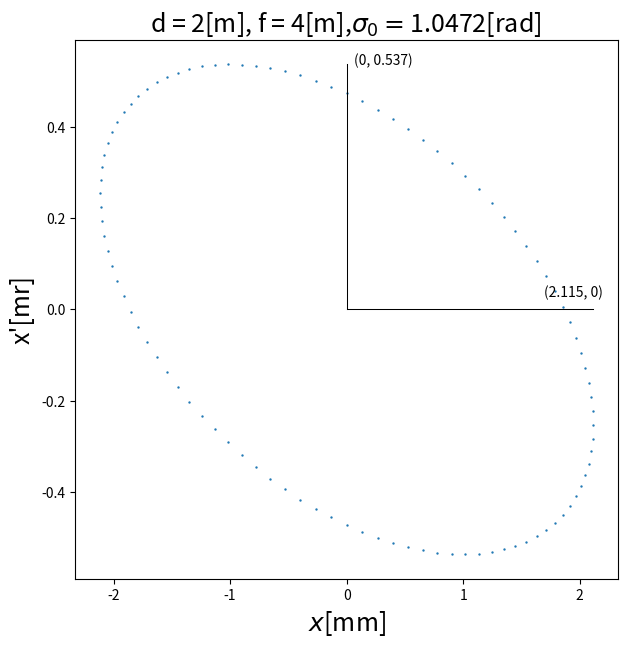
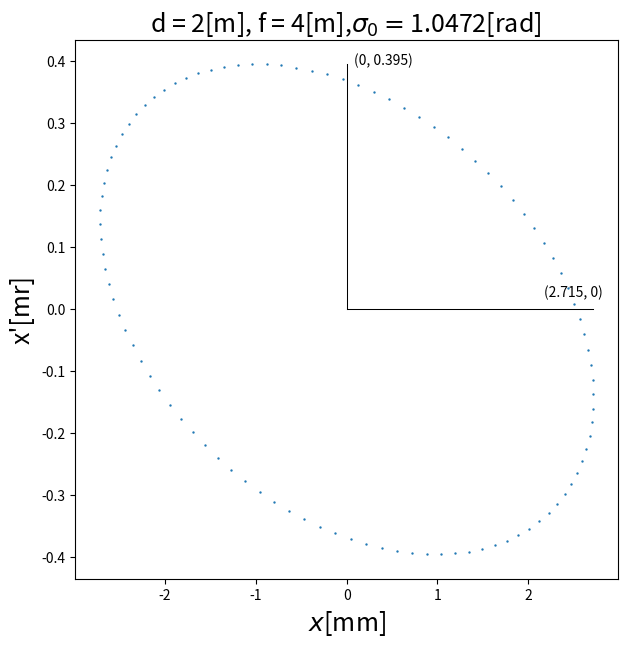

Here is the Python script that generated these plots, in order:
#!/usr/bin/env python3
# -*- coding: utf-8 -*-
"""
Created on Tue Feb 18 16:31:44 2020

@author: nickvalverde
"""

import numpy as np
from numpy import cos, sin, pi
import matplotlib.pyplot as plt

#--Initial settings
mm = 1e-3
mr = 1e-3
emittance = 1.*mm*mm
Np = 100 #Number of particles
sigma_0 = pi/3 #phase angle. This angle gives a f = 4 to match single particle thin lens code.
d = 2. #[m] #full drift length
Lp = 2*d #[m] lattice period

#--Calculate focal length f through stability criterion
f = d*np.sqrt(2/(1-cos(sigma_0))) #focal length

#--Functions to calcluate Twiss parameters
def alpha_func(d,f, sigma_0):
    numerator = -d/f
    denominator = np.sqrt(sin(sigma_0))
    return numerator/denominator

def beta_func(d, f, sigma_0):
    numerator = 2*d - d**3/(4*f**2)
    denominator = sin(sigma_0)
    return numerator/denominator

def gamma_func(d, f, sigma_0):
    numerator = sin(sigma_0) + d**2/f**2
    denominator = 2*d - d**3/(4*f**2)
    return numerator/denominator



def ellipse_load(d, f, sigma_0, emittance, Np, fill = False, match = True):
    #--Initialze x and x' arrays to be populated
    x = []
    xprime = []
    count = 0 #Counter for while loops

    #--Check Match condition
    if match == True:
        #--Calculate twiss parameters along with w and w'
        alpha, betta, gamma = alpha_func(d, f, sigma_0), beta_func(d, f, sigma_0), gamma_func(d, f, sigma_0)
        w = np.sqrt((2.*d - d**3/(4*f**2))/sin(sigma_0))
        wp = -(d/f)/np.sqrt(2*d - d**3/(4*f**2))
        #--Use derived w and w' to evaluate x and x'
        if fill == False: # Perimeter load
             while count < Np:
                theta = 2*pi*count/Np
                xpos = np.sqrt(emittance)*w*cos(theta)
                xprime_pos = np.sqrt(emittance)*sin(theta)/w + np.sqrt(emittance)*wp*cos(theta)

                x.append(xpos)
                xprime.append(xprime_pos)
                count += 1
        else: # Uniform load
            while count < Np:
             #--Fill  Procedure
                up = np.random.random()
                upsi = np.random.random()
                psi = 2*pi*upsi
                xpos = np.sqrt(emittance*np.sqrt(up))*w*cos(psi)
                xprime_pos = np.sqrt(emittance*np.sqrt(up))*sin(psi)/w + np.sqrt(emittance*np.sqrt(up))*wp*cos(psi)

                x.append(xpos)
                xprime.append(xprime_pos)
                count +=1
        #--Output twiss parameters
        print("alpha = %f" %alpha)
        print("betta = %f[m]" %betta)
        print("gamma = %f" %gamma)


    #--If matched conditions is not desired use random number generator
        #to be coded later.
    else:
        pass

    #--Turn x and xprime into np arrays
    x = np.array(x)
    xprime = np.array(xprime)


    return x, xprime

#-Create Transport matrix M
M0 = np.array( [[1.,d/2.],[0,1.]] )         # drift matrix
Mf = np.array( [[1.,0],[-1./f,1.]] )     # focus matrix
Md = np.array( [[1.,0],[ 1./f,1.]] )     # defocus matrix
#M = M0 @ Md @ M0 @ M0 @ Mf @ M0
M = M0 @ Mf @ M0 @ M0 @ Md @ M0
def advance(x, xprime, Matrix):
    x_new = []
    xprime_new = []

    #Loop through x and xprime and advance particles. Append advanced coordinates.
    for i in range(len(x)):
        a = x[i]
        b = xprime[i]
        vec = np.array([[a], [b]])
        vec = Matrix@vec
        x_new.append(vec[0][0])
        xprime_new.append(vec[1][0])

    x, xprime = np.array(x_new), np.array(xprime_new)
    return x, xprime


x, xprime = ellipse_load(d, f, sigma_0, emittance, Np, fill = False, match = True)

fig, ax = plt.subplots(figsize=(7,7))
ax.scatter(x/mm, xprime/mm, s = 0.5)
ax.set_title(r"d = %g[m], f = %g[m],$\sigma_0 = $%g[rad] " %(d, f, sigma_0), fontsize = 18)
ax.set_xlabel(r'$x$[mm]', fontsize = 18)
ax.set_ylabel(r"x'[mr]", fontsize = 18)
xmax = max(x)/mm
xpmax = max(xprime)/mr
x_axis, yx = [0,0],[0,xmax]
xp_axis, ypx = [0,0], [0,xpmax]
ax.set_title(r"d = %g[m], f = %g[m],$\sigma_0 = $%g[rad] " %(d, f, sigma_0), fontsize = 18)
ax.plot(yx, x_axis, c = 'k', lw = .75)
ax.plot(xp_axis, ypx, c = 'k', lw = .75)
x_annote = '(%1.3f, %g)' %(xmax, 0)
xp_annote = '(%g, %1.3f)' %(0, xpmax)
ax.annotate(x_annote, (xmax, 0), xytext = (xmax-xmax/5,xpmax/20 ))
ax.annotate(xp_annote, (0,xpmax), xytext = (xmax/35, xpmax))


count = 0

while count < 200:
    x, xprime = advance(x,xprime,M)
    count += 1

fig, ax = plt.subplots(figsize=(7,7))
ax.scatter(x/mm, xprime/mm, s = 0.5)
ax.set_title(r"Pass 51, d = %g[m], f = %g[m],$\sigma_0 = $%g[rad] " %(d, f, sigma_0), fontsize = 18)
ax.set_xlabel(r'$x$[mm]', fontsize = 18)
ax.set_ylabel(r"x'[mr]", fontsize = 18)
xmax = max(x)/mm
xpmax = max(xprime)/mr
x_axis, yx = [0,0],[0,xmax]
xp_axis, ypx = [0,0], [0,xpmax]
ax.set_title(r"d = %g[m], f = %g[m],$\sigma_0 = $%g[rad] " %(d, f, sigma_0), fontsize = 18)
ax.plot(yx, x_axis, c = 'k', lw = .75)
ax.plot(xp_axis, ypx, c = 'k', lw = .75)
x_annote = '(%1.3f, %g)' %(xmax, 0)
xp_annote = '(%g, %1.3f)' %(0, xpmax)
ax.annotate(x_annote, (xmax, 0), xytext = (xmax-xmax/5,xpmax/20 ))
ax.annotate(xp_annote, (0,xpmax), xytext = (xmax/35, xpmax))